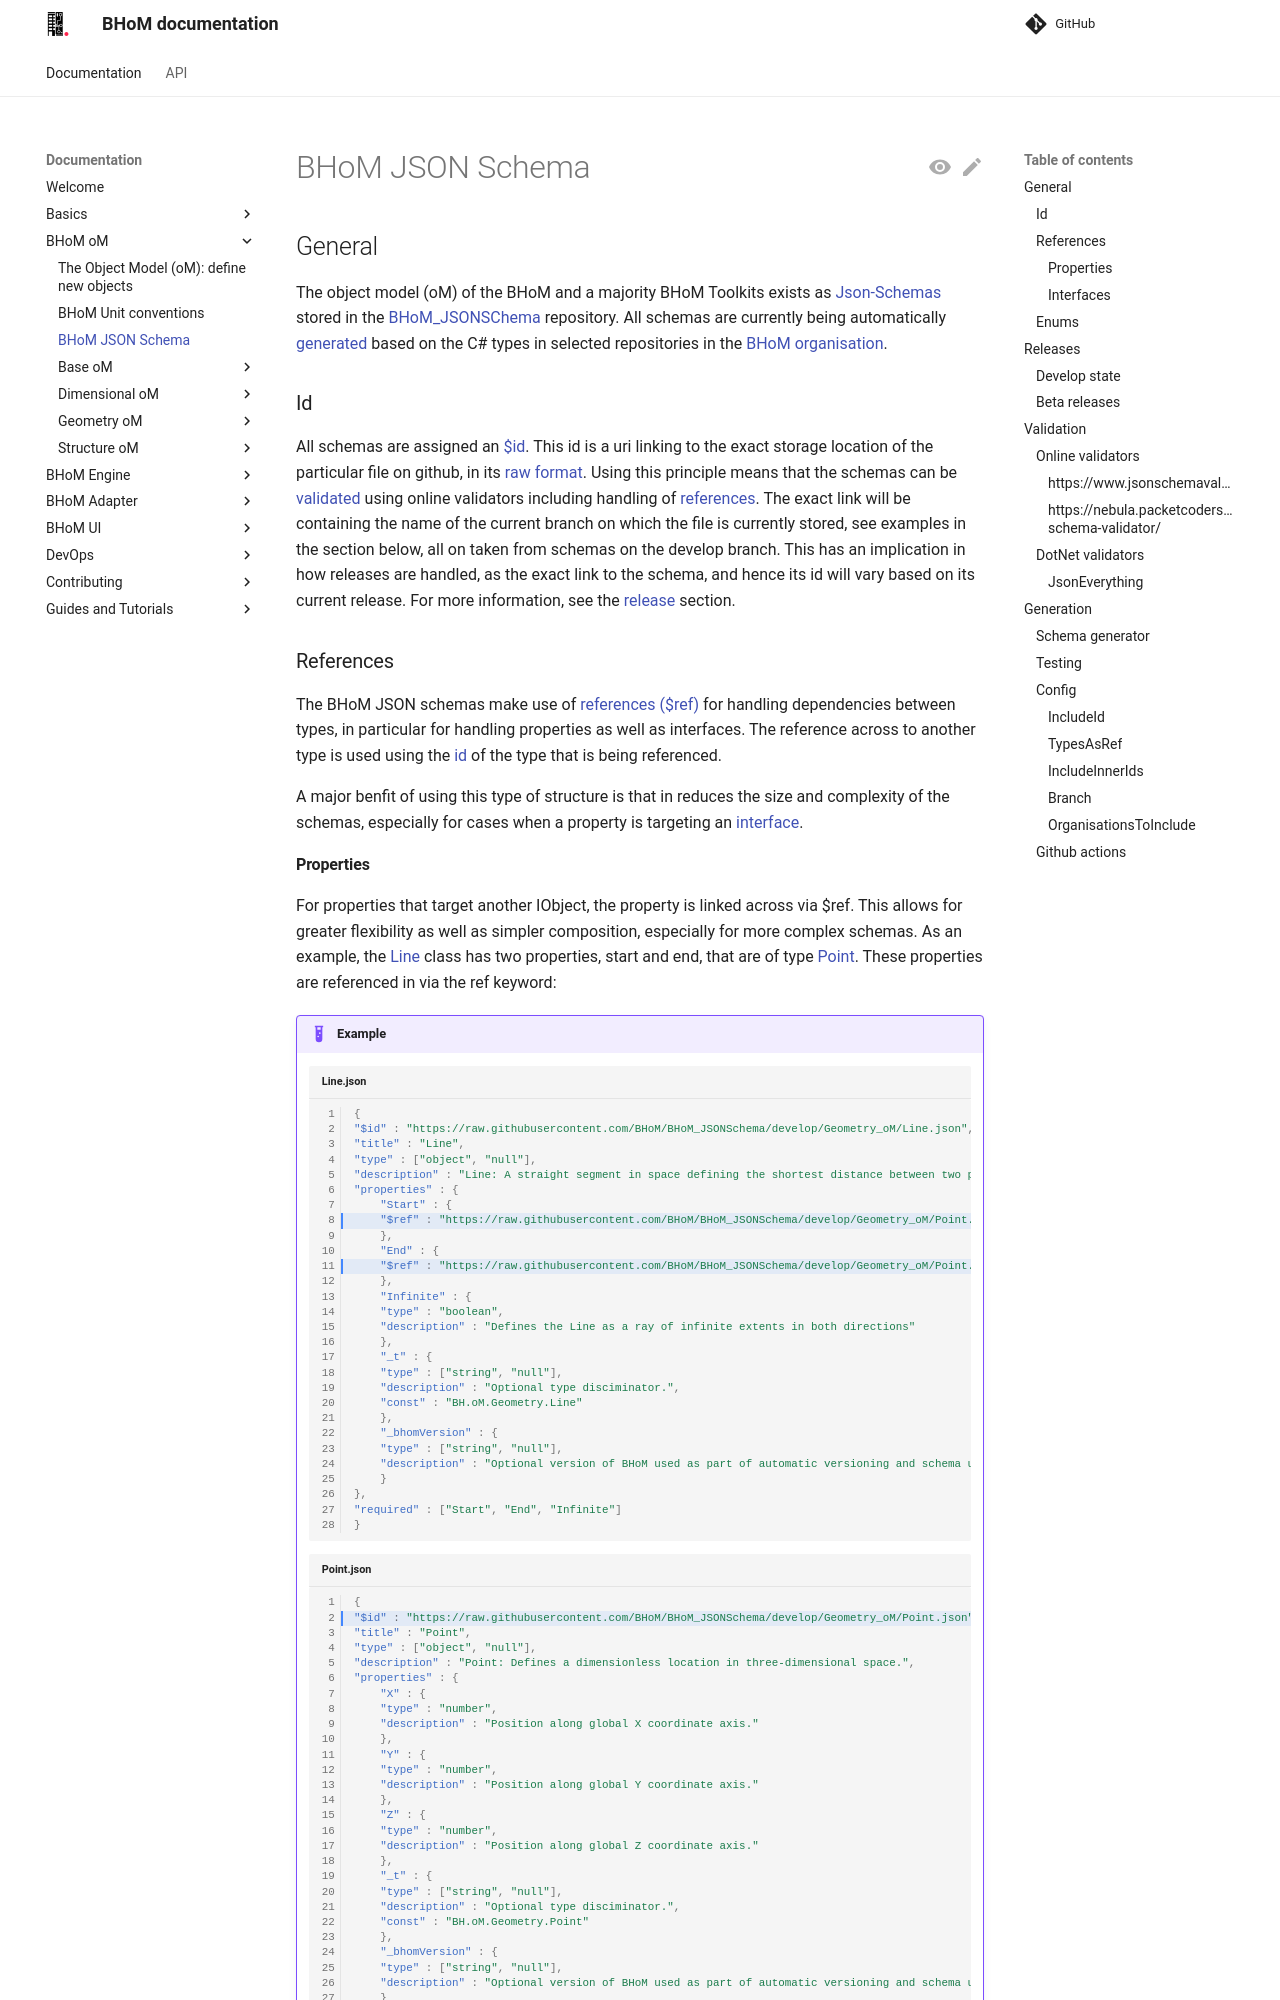

repository: BHoM/documentation · page: BHoM_oM/JSONSchema/index.html · generator: mkdocs

# BHoM JSON Schema

## General

The object model (oM) of the BHoM and a majority BHoM Toolkits exists as [Json-Schemas](https://json-schema.org/) stored in the [BHoM_JSONSChema](https://github.com/BHoM/BHoM_JSONSchema) repository. All schemas are currently being automatically [generated](#generation) based on the C# types in selected repositories in the [BHoM organisation](https://github.com/BHoM).

### Id
All schemas are assigned an [$id](https://json-schema.org/understanding-json-schema/structuring#id). This id is a uri linking to the exact storage location of the particular file on github, in its [raw format](https://docs.github.com/en/repositories/working-with-files/using-files/viewing-and-understanding-files#viewing-or-copying-the-raw-file-content). Using this principle means that the schemas can be [validated](#validation) using online validators including handling of [references](#references). The exact link will be containing the name of the current branch on which the file is currently stored, see examples in the section below, all on taken from schemas on the develop branch. This has an implication in how releases are handled, as the exact link to the schema, and hence its id will vary based on its current release.  For more information, see the [release](#releases) section.

### References

The BHoM JSON schemas make use of [references ($ref)](https://json-schema.org/understanding-json-schema/structuring#dollarref) for handling dependencies between types, in particular for handling properties as well as interfaces. The reference across to another type is used using the [id](#id) of the type that is being referenced.

A major benfit of using this type of structure is that in reduces the size and complexity of the schemas, especially for cases when a property is targeting an [interface](#interfaces).

#### Properties
For properties that target another IObject, the property is linked across via $ref. This allows for greater flexibility as well as simpler composition, especially for more complex schemas. As an example, the [Line](https://bhom.xyz/api/oM/Dimensional/Geometry/Curve/Line/) class has two properties, start and end, that are of type [Point](https://bhom.xyz/api/oM/Dimensional/Geometry/Vector/Point/). These properties are referenced in via the ref keyword:

!!! example

    ``` JSON hl_lines="8 11" title="Line.json" linenums="1"
    {
    "$id" : "https://raw.githubusercontent.com/BHoM/BHoM_JSONSchema/develop/Geometry_oM/Line.json",
    "title" : "Line",
    "type" : ["object", "null"],
    "description" : "Line: A straight segment in space defining the shortest distance between two points in three-dimensional Euclidean geometry.\nThe Vector from Start to End defines the Line direction, which can be important for some applications.",
    "properties" : {
        "Start" : {
        "$ref" : "https://raw.githubusercontent.com/BHoM/BHoM_JSONSchema/develop/Geometry_oM/Point.json"
        },
        "End" : {
        "$ref" : "https://raw.githubusercontent.com/BHoM/BHoM_JSONSchema/develop/Geometry_oM/Point.json"
        },
        "Infinite" : {
        "type" : "boolean",
        "description" : "Defines the Line as a ray of infinite extents in both directions"
        },
        "_t" : {
        "type" : ["string", "null"],
        "description" : "Optional type disciminator.",
        "const" : "BH.oM.Geometry.Line"
        },
        "_bhomVersion" : {
        "type" : ["string", "null"],
        "description" : "Optional version of BHoM used as part of automatic versioning and schema upgrades."
        }
    },
    "required" : ["Start", "End", "Infinite"]
    }
    ```

    ``` JSON hl_lines="2" title="Point.json" linenums="1"
    {
    "$id" : "https://raw.githubusercontent.com/BHoM/BHoM_JSONSchema/develop/Geometry_oM/Point.json",
    "title" : "Point",
    "type" : ["object", "null"],
    "description" : "Point: Defines a dimensionless location in three-dimensional space.",
    "properties" : {
        "X" : {
        "type" : "number",
        "description" : "Position along global X coordinate axis."
        },
        "Y" : {
        "type" : "number",
        "description" : "Position along global Y coordinate axis."
        },
        "Z" : {
        "type" : "number",
        "description" : "Position along global Z coordinate axis."
        },
        "_t" : {
        "type" : ["string", "null"],
        "description" : "Optional type disciminator.",
        "const" : "BH.oM.Geometry.Point"
        },
        "_bhomVersion" : {
        "type" : ["string", "null"],
        "description" : "Optional version of BHoM used as part of automatic versioning and schema upgrades."
        }
    },
    "required" : ["X", "Y", "Z"]
    }
    ```

In the example above, you can see that the Point class is referenced across using the $ref keyword, and that the $id of the point is exactly matching the ref used.
